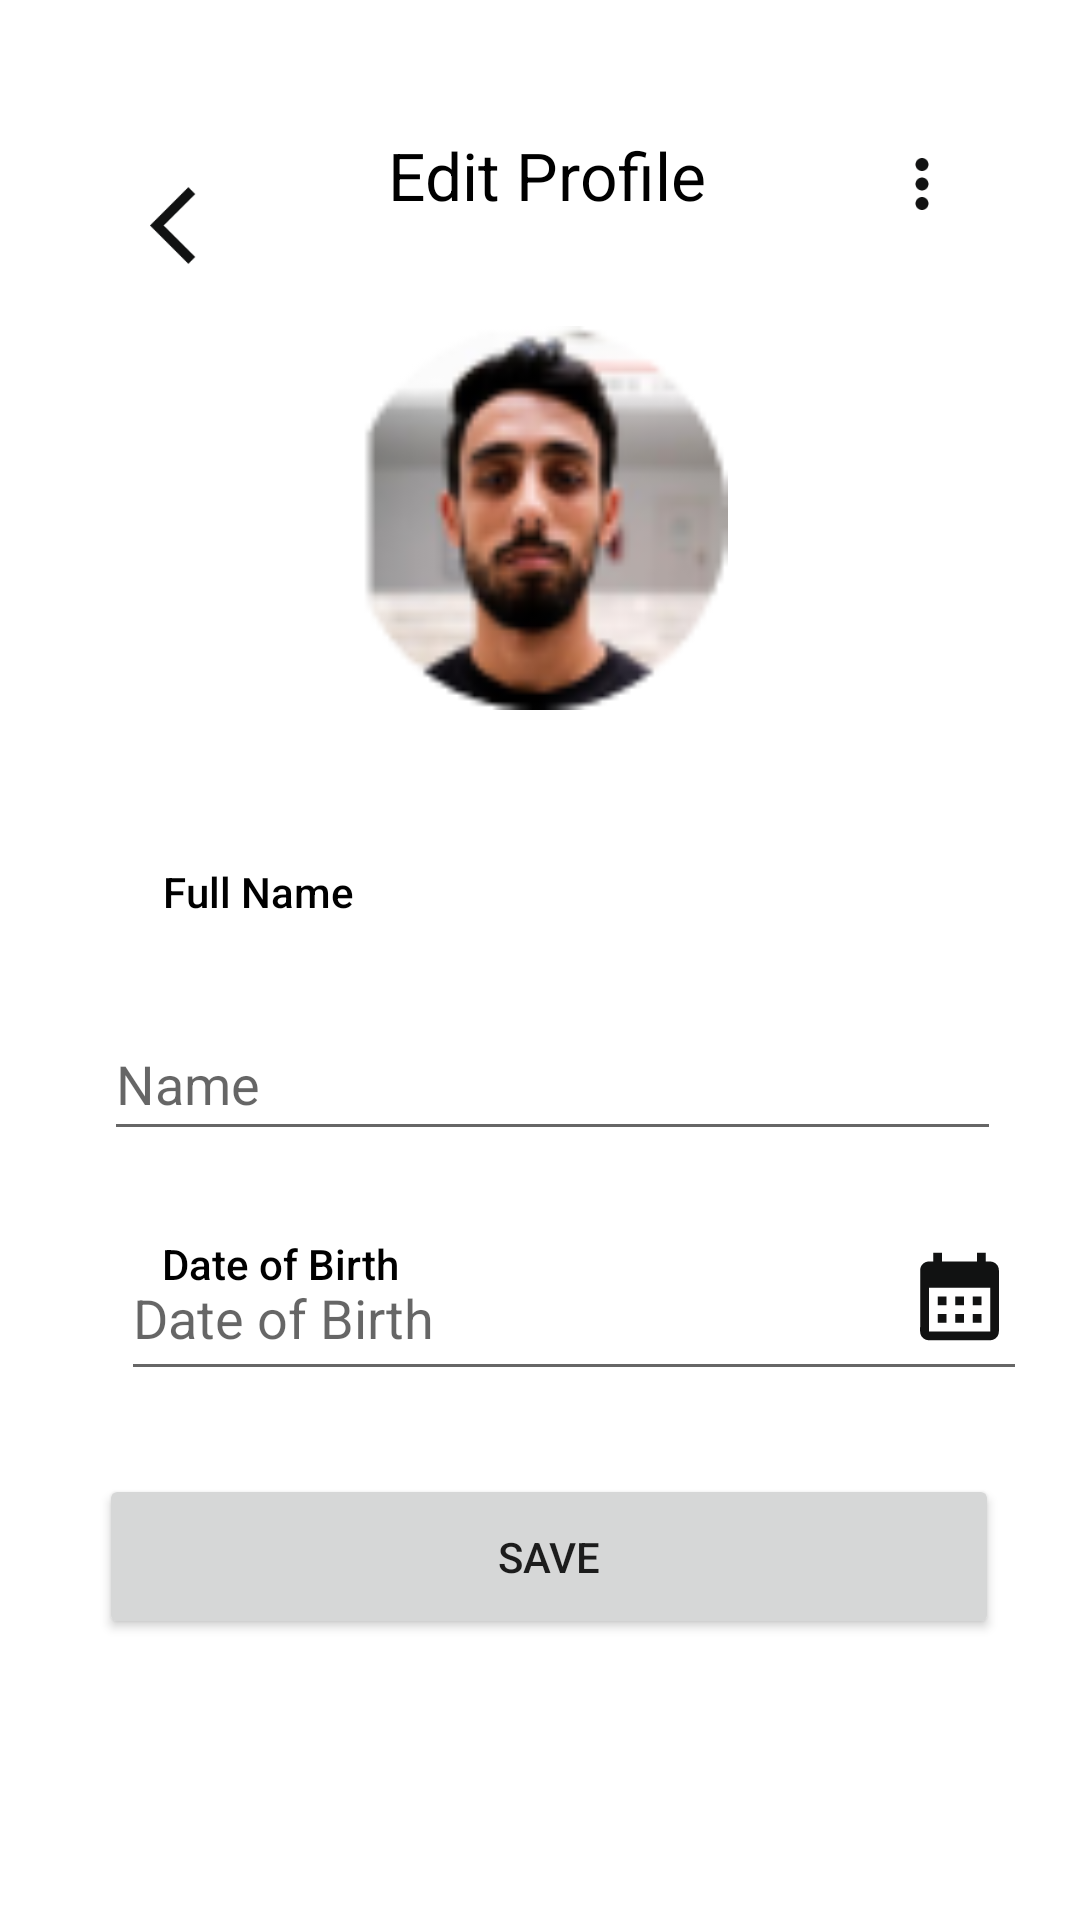

Reconstruct the res/layout file that produces this screen, plus the resources it refers to.
<!-- AndroidManifest.xml: application theme Theme.Runner -->
<!-- res/layout/fragment_update_profile.xml -->
<?xml version="1.0" encoding="utf-8"?>
<androidx.constraintlayout.widget.ConstraintLayout xmlns:android="http://schemas.android.com/apk/res/android"
    xmlns:app="http://schemas.android.com/apk/res-auto"
    xmlns:tools="http://schemas.android.com/tools"
    android:layout_width="match_parent"
    android:layout_height="match_parent">

    <TextView
        android:id="@+id/textView14"
        android:layout_width="116dp"
        android:layout_height="48dp"
        android:text="Edit Profile"
        android:textAlignment="center"
        android:textAppearance="@style/TextAppearance.AppCompat.Large"
        android:textColor="#000000"
        app:layout_constraintBottom_toBottomOf="parent"
        app:layout_constraintEnd_toEndOf="parent"
        app:layout_constraintHorizontal_bias="0.508"
        app:layout_constraintStart_toStartOf="parent"
        app:layout_constraintTop_toTopOf="parent"
        app:layout_constraintVertical_bias="0.074" />

    <ImageView
        android:id="@+id/imageView25"
        android:layout_width="37dp"
        android:layout_height="31dp"
        app:layout_constraintBottom_toBottomOf="parent"
        app:layout_constraintEnd_toStartOf="@+id/textView14"
        app:layout_constraintHorizontal_bias="0.539"
        app:layout_constraintStart_toStartOf="parent"
        app:layout_constraintTop_toTopOf="parent"
        app:layout_constraintVertical_bias="0.098"
        app:srcCompat="@drawable/ic_baseline_arrow_back_ios_24" />

    <ImageView
        android:id="@+id/imageView27"
        android:layout_width="26dp"
        android:layout_height="34dp"
        app:layout_constraintBottom_toBottomOf="parent"
        app:layout_constraintEnd_toEndOf="parent"
        app:layout_constraintHorizontal_bias="0.579"
        app:layout_constraintStart_toEndOf="@+id/textView14"
        app:layout_constraintTop_toTopOf="parent"
        app:layout_constraintVertical_bias="0.073"
        app:srcCompat="@drawable/ic_baseline_more_vert_24" />

    <ImageView
        android:id="@+id/img_view"
        android:layout_width="139dp"
        android:layout_height="128dp"
        app:layout_constraintBottom_toBottomOf="parent"
        app:layout_constraintEnd_toEndOf="parent"
        app:layout_constraintHorizontal_bias="0.498"
        app:layout_constraintStart_toStartOf="parent"
        app:layout_constraintTop_toTopOf="@+id/textView14"
        app:layout_constraintVertical_bias="0.139"
        app:srcCompat="@drawable/ellipse_14" />

    <EditText
        android:id="@+id/editTextTextPersonName"
        android:layout_width="299dp"
        android:layout_height="48dp"
        android:layout_marginTop="292dp"
        android:ems="10"
        android:hint="Name"
        android:inputType="textPersonName"
        app:layout_constraintBottom_toBottomOf="parent"
        app:layout_constraintEnd_toEndOf="parent"
        app:layout_constraintHorizontal_bias="0.571"
        app:layout_constraintStart_toStartOf="parent"
        app:layout_constraintTop_toTopOf="@+id/textView14"
        app:layout_constraintVertical_bias="0.0" />

    <TextView
        android:id="@+id/textView15"
        android:layout_width="wrap_content"
        android:layout_height="wrap_content"
        android:layout_marginTop="244dp"
        android:text="Full Name"
        android:textAppearance="@style/TextAppearance.AppCompat.Body2"
        android:textColor="#000000"
        app:layout_constraintEnd_toEndOf="parent"
        app:layout_constraintHorizontal_bias="0.183"
        app:layout_constraintStart_toStartOf="parent"
        app:layout_constraintTop_toTopOf="@+id/textView14" />

    <EditText
        android:id="@+id/editTextTextPersonName2"
        android:layout_width="302dp"
        android:layout_height="52dp"
        android:ems="10"
        android:hint="Date of Birth"
        android:inputType="textPersonName"
        app:layout_constraintBottom_toBottomOf="parent"
        app:layout_constraintEnd_toEndOf="parent"
        app:layout_constraintHorizontal_bias="0.697"
        app:layout_constraintStart_toStartOf="parent"
        app:layout_constraintTop_toTopOf="@+id/textView14"
        app:layout_constraintVertical_bias="0.676" />

    <TextView
        android:id="@+id/textView16"
        android:layout_width="wrap_content"
        android:layout_height="wrap_content"
        android:layout_marginTop="368dp"
        android:text="Date of Birth"
        android:textAppearance="@style/TextAppearance.AppCompat.Body2"
        android:textColor="#000000"
        app:layout_constraintEnd_toEndOf="parent"
        app:layout_constraintHorizontal_bias="0.192"
        app:layout_constraintStart_toStartOf="parent"
        app:layout_constraintTop_toTopOf="@+id/textView14" />

    <ImageView
        android:id="@+id/imageView30"
        android:layout_width="35dp"
        android:layout_height="41dp"
        app:layout_constraintEnd_toEndOf="@+id/editTextTextPersonName2"
        app:layout_constraintHorizontal_bias="0.981"
        app:layout_constraintStart_toStartOf="@+id/editTextTextPersonName2"
        app:layout_constraintTop_toTopOf="@+id/editTextTextPersonName2"
        app:srcCompat="@drawable/ic_baseline_calendar_month_24" />

    <Button
        android:id="@+id/btn"
        style="@style/Widget.AppCompat.Button"
        android:layout_width="300dp"
        android:layout_height="55dp"
        android:text="Save"
        app:iconTint="#B32E2E"
        app:layout_constraintBottom_toBottomOf="parent"
        app:layout_constraintEnd_toEndOf="parent"
        app:layout_constraintHorizontal_bias="0.549"
        app:layout_constraintStart_toStartOf="parent"
        app:layout_constraintTop_toTopOf="parent"
        app:layout_constraintVertical_bias="0.84" />

</androidx.constraintlayout.widget.ConstraintLayout>
<!-- resources referenced by this layout -->
<resources>
  <!-- drawable ellipse_14: png bitmap (drawable, 8385 bytes) -->
  <!-- drawable ic_baseline_arrow_back_ios_24 (drawable) -->
  <vector android:autoMirrored="true" android:height="24dp"
      android:tint="#111212" android:viewportHeight="24"
      android:viewportWidth="24" android:width="24dp" xmlns:android="http://schemas.android.com/apk/res/android">
      <path android:fillColor="@android:color/white" android:pathData="M11.67,3.87L9.9,2.1 0,12l9.9,9.9 1.77,-1.77L3.54,12z"/>
  </vector>
  <!-- drawable ic_baseline_calendar_month_24 (drawable) -->
  <vector android:height="24dp" android:tint="#111212"
      android:viewportHeight="24" android:viewportWidth="24"
      android:width="24dp" xmlns:android="http://schemas.android.com/apk/res/android">
      <path android:fillColor="@android:color/white" android:pathData="M19,4h-1V2h-2v2H8V2H6v2H5C3.89,4 3.01,4.9 3.01,6L3,20c0,1.1 0.89,2 2,2h14c1.1,0 2,-0.9 2,-2V6C21,4.9 20.1,4 19,4zM19,20H5V10h14V20zM9,14H7v-2h2V14zM13,14h-2v-2h2V14zM17,14h-2v-2h2V14zM9,18H7v-2h2V18zM13,18h-2v-2h2V18zM17,18h-2v-2h2V18z"/>
  </vector>
  <!-- drawable ic_baseline_more_vert_24 (drawable) -->
  <vector android:height="24dp" android:tint="#111212"
      android:viewportHeight="24" android:viewportWidth="24"
      android:width="24dp" xmlns:android="http://schemas.android.com/apk/res/android">
      <path android:fillColor="@android:color/white" android:pathData="M12,8c1.1,0 2,-0.9 2,-2s-0.9,-2 -2,-2 -2,0.9 -2,2 0.9,2 2,2zM12,10c-1.1,0 -2,0.9 -2,2s0.9,2 2,2 2,-0.9 2,-2 -0.9,-2 -2,-2zM12,16c-1.1,0 -2,0.9 -2,2s0.9,2 2,2 2,-0.9 2,-2 -0.9,-2 -2,-2z"/>
  </vector>
  <style name="Theme.Runner" parent="Theme.MaterialComponents.DayNight.NoActionBar">
          
          <item name="colorPrimary">#33BC9B</item>
          <item name="colorPrimaryVariant">@color/purple_700</item>
          <item name="colorOnPrimary">@color/white</item>
          
          <item name="colorSecondary">@color/teal_200</item>
          <item name="colorSecondaryVariant">@color/teal_700</item>
          <item name="colorOnSecondary">@color/black</item>
          
          <item name="android:statusBarColor">?attr/colorPrimaryVariant</item>
          
      </style>
  <color name="purple_700">#FF3700B3</color>
  <color name="white">#FFFFFFFF</color>
  <color name="teal_200">#FF03DAC5</color>
  <color name="teal_700">#FF018786</color>
  <color name="black">#FF000000</color>
</resources>
